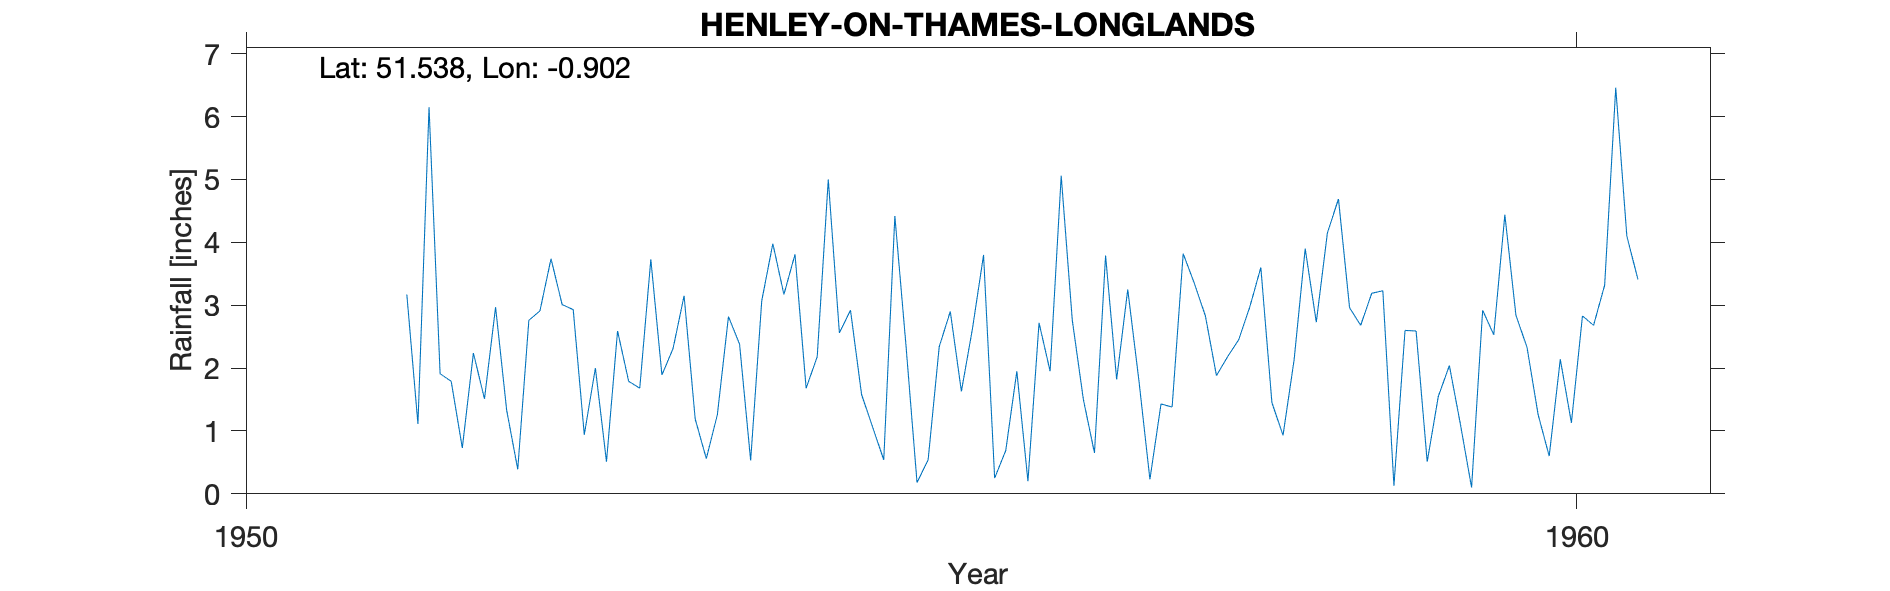

The file beside this chart, header and first rows:
HENLEY-ON-THAMES-LONGLANDS, , , , , , , , , , , , , , , , , , , , , , , 
Grid ref, SU7622782692, Long, -0.9023, Lat, 51.54, Elevation, 100, ft, , , , , , , , , , , , , , , 
Station no, 1076/5, , , , , , , , , , , , , , , , , , , , , , 
, 1951, 1952, 1953, 1954, 1955, 1956, 1957, 1958, 1959, 1960, , , , , , , , , , , , , 
January, , 1.79, 0.94, 1.26, 2.92, 3.8, 1.82, 2.97, 3.23, 2.84, , , , , , , , , , , , , 
February, , 0.73, 2, 2.82, 1.58, 0.25, 3.25, 3.6, 0.13, 2.33, , , , , , , , , , , , , 
March, , 2.24, 0.51, 2.38, 1.06, 0.69, 1.81, 1.45, 2.6, 1.26, , , , , , , , , , , , , 
April, , 1.51, 2.59, 0.53, 0.54, 1.95, 0.23, 0.93, 2.59, 0.6, , , , , , , , , , , , , 
May, , 2.97, 1.79, 3.07, 4.42, 0.2, 1.43, 2.13, 0.51, 2.14, , , , , , , , , , , , , 
June, , 1.33, 1.68, 3.98, 2.37, 2.72, 1.38, 3.9, 1.55, 1.13, , , , , , , , , , , , , 
July, , 0.39, 3.73, 3.17, 0.18, 1.95, 3.82, 2.73, 2.04, 2.83, , , , , , , , , , , , , 
August, , 2.76, 1.89, 3.81, 0.54, 5.06, 3.35, 4.15, 1.1, 2.68, , , , , , , , , , , , , 
September, 3.17, 2.91, 2.31, 1.68, 2.34, 2.76, 2.83, 4.69, 0.1, 3.32, , , , , , , , , , , , , 
October, 1.11, 3.74, 3.15, 2.18, 2.9, 1.5, 1.88, 2.96, 2.92, 6.46, , , , , , , , , , , , , 
November, 6.15, 3.01, 1.19, 5, 1.63, 0.65, 2.18, 2.68, 2.53, 4.1, , , , , , , , , , , , , 
December, 1.91, 2.93, 0.56, 2.56, 2.63, 3.79, 2.45, 3.19, 4.44, 3.41, , , , , , , , , , , , , 
Total, , 26.31, 22.34, 32.44, 23.11, 25.32, 26.43, 35.38, 23.74, 33.1, , , , , , , , , , , , , 
